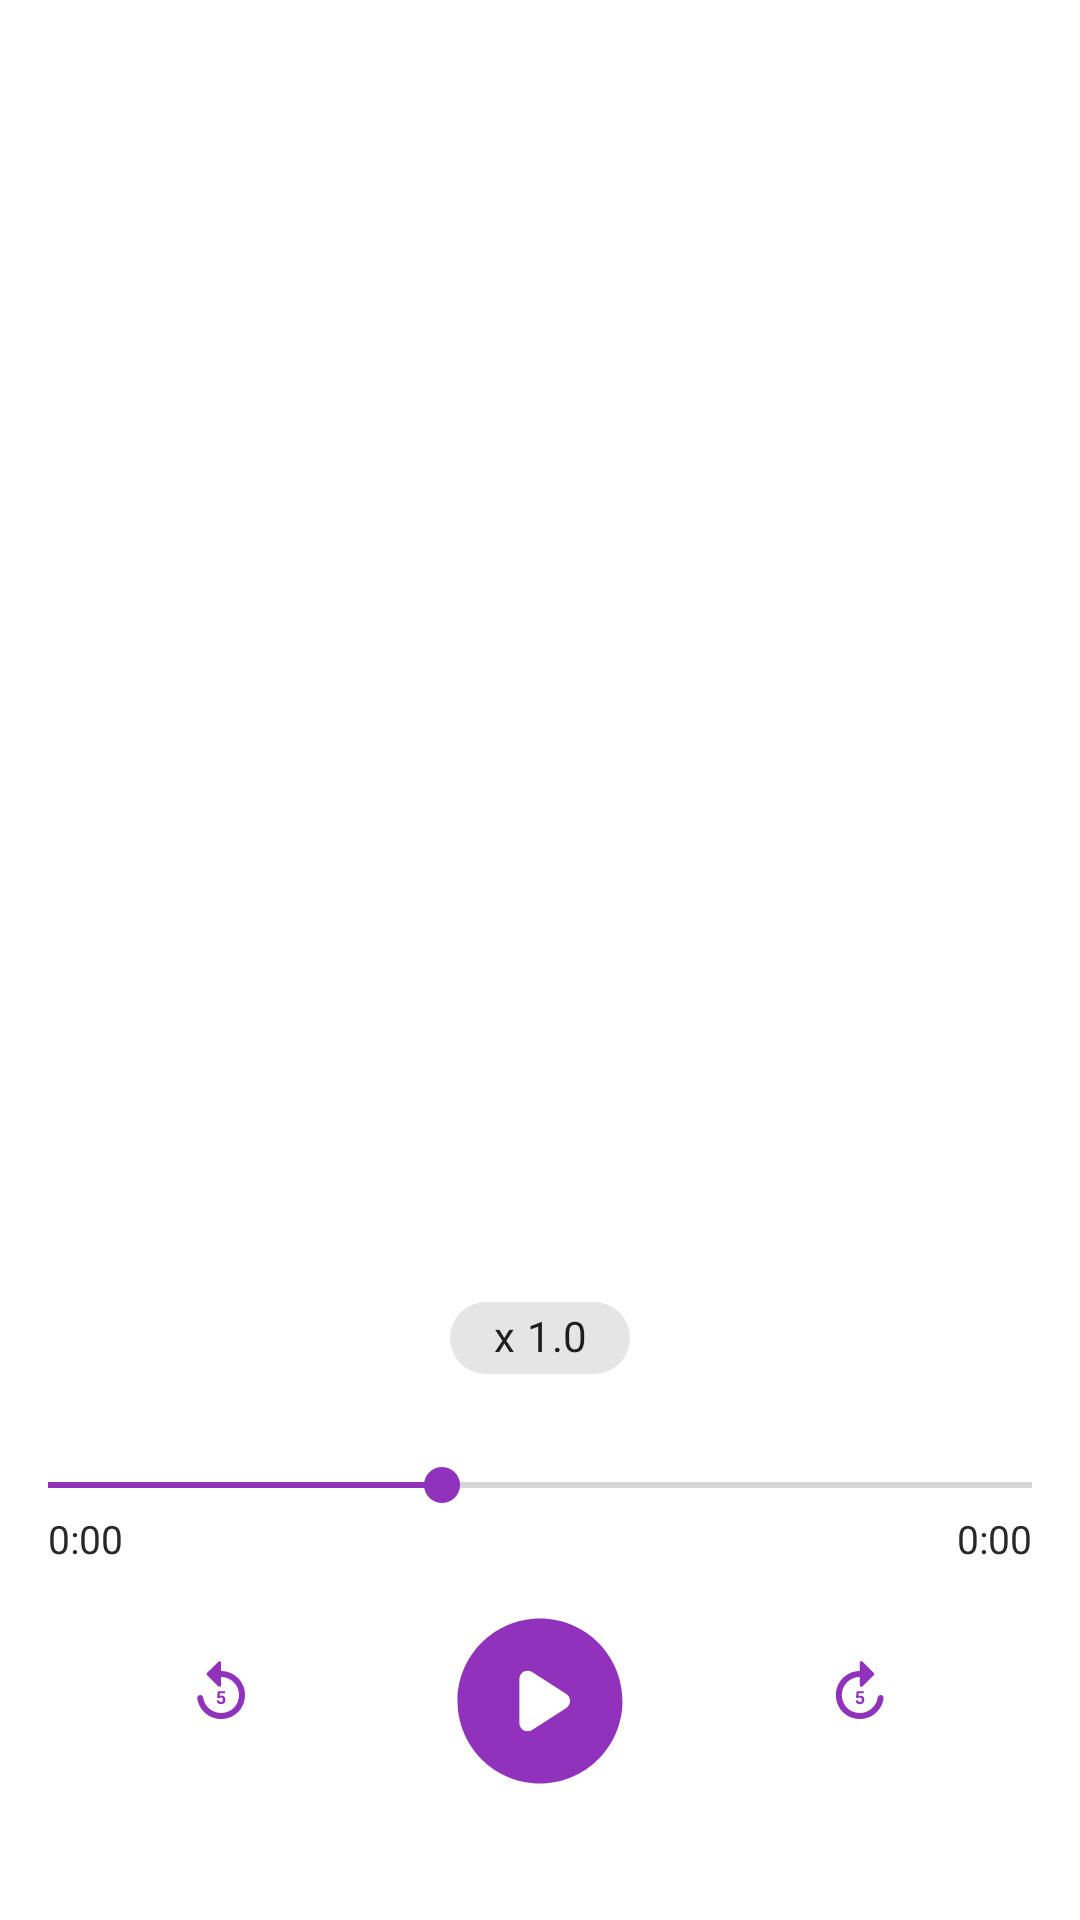

Layout XML and referenced resources for this Android screen:
<!-- AndroidManifest.xml: application theme Theme.RecordingApp -->
<!-- res/layout/activity_audio_player.xml -->
<?xml version="1.0" encoding="utf-8"?>
<androidx.constraintlayout.widget.ConstraintLayout xmlns:android="http://schemas.android.com/apk/res/android"
    xmlns:app="http://schemas.android.com/apk/res-auto"
    xmlns:tools="http://schemas.android.com/tools"
    android:layout_width="match_parent"
    android:layout_height="match_parent"
    tools:context=".AudioPlayerActivity">

    <com.google.android.material.appbar.MaterialToolbar
        android:id="@+id/toolbar"
        android:layout_width="match_parent"
        android:layout_height="?actionBarSize"
        app:layout_constraintTop_toTopOf="parent"
        app:title=" ">
        <TextView
            android:id="@+id/tvFilename"
            android:layout_width="match_parent"
            android:layout_height="wrap_content"
            android:textSize="20sp"
            android:gravity="center"
            android:layout_marginEnd="46dp"/>
    </com.google.android.material.appbar.MaterialToolbar>

    <com.google.android.material.chip.Chip
        android:id="@+id/chip"
        android:layout_width="60dp"
        android:layout_height="40dp"
        android:text="x 1.0"
        android:textAlignment="center"
        android:textSize="14sp"
        android:layout_marginBottom="20dp"
        app:layout_constraintBottom_toTopOf="@+id/seekBar"
        app:layout_constraintEnd_toEndOf="parent"
        app:layout_constraintStart_toStartOf="parent" />

    <SeekBar
        android:id="@+id/seekBar"
        android:layout_width="match_parent"
        android:layout_height="wrap_content"
        android:layout_marginBottom="30dp"
        android:progress="40"
        android:progressTint="@color/morado_principal"
        android:thumbTint="@color/morado_principal"
        app:layout_constraintBottom_toTopOf="@+id/constraintLayout" />

    <TextView
        android:id="@+id/tvTrackProgress"
        android:layout_width="wrap_content"
        android:layout_height="wrap_content"
        android:text="0:00"
        android:textSize="13sp"
        app:layout_constraintTop_toBottomOf="@id/seekBar"
        app:layout_constraintStart_toStartOf="parent"
        android:layout_marginStart="16dp"/>

    <TextView
        android:id="@+id/tvTrackDuration"
        android:layout_width="wrap_content"
        android:layout_height="wrap_content"
        android:text="0:00"
        android:textSize="13sp"
        app:layout_constraintTop_toBottomOf="@id/seekBar"
        app:layout_constraintEnd_toEndOf="parent"
        android:layout_marginEnd="16dp"/>

    <androidx.constraintlayout.widget.ConstraintLayout
        android:id="@+id/constraintLayout"
        android:layout_width="match_parent"
        android:layout_height="wrap_content"
        android:layout_marginBottom="40dp"
        app:layout_constraintBottom_toBottomOf="parent">

        <ImageButton
            android:id="@+id/btnPlay"
            android:layout_width="66dp"
            android:layout_height="66dp"
            app:layout_constraintEnd_toEndOf="parent"
            android:background="@drawable/ic_play_circle"
            app:layout_constraintStart_toStartOf="parent" />

        <ImageButton
            android:id="@+id/btnBackward"
            android:layout_width="60dp"
            android:layout_height="60dp"
            android:background="?selectableItemBackgroundBorderless"
            android:src="@drawable/ic_backward"
            app:layout_constraintEnd_toStartOf="@+id/btnPlay"
            app:layout_constraintStart_toStartOf="parent" />

        <ImageButton
            android:id="@+id/btnForward"
            android:layout_width="60dp"
            android:layout_height="60dp"
            android:background="?selectableItemBackgroundBorderless"
            android:src="@drawable/ic_forward"
            app:layout_constraintEnd_toEndOf="parent"
            app:layout_constraintStart_toEndOf="@id/btnPlay" />

    </androidx.constraintlayout.widget.ConstraintLayout>
</androidx.constraintlayout.widget.ConstraintLayout>
<!-- resources referenced by this layout -->
<resources>
  <color name="morado_principal">#9032bb</color>
  <!-- drawable ic_backward (drawable) -->
  <vector android:height="24dp" android:tint="@color/morado_principal"
      android:viewportHeight="24" android:viewportWidth="24"
      android:width="24dp" xmlns:android="http://schemas.android.com/apk/res/android">
      <path android:fillColor="@android:color/white" android:pathData="M12,5L12,2.21c0,-0.45 -0.54,-0.67 -0.85,-0.35l-3.8,3.79c-0.2,0.2 -0.2,0.51 0,0.71l3.79,3.79c0.32,0.31 0.86,0.09 0.86,-0.36L12,7c3.73,0 6.68,3.42 5.86,7.29 -0.47,2.26 -2.14,3.99 -4.39,4.53 -3.64,0.88 -6.93,-1.6 -7.42,-4.96 -0.06,-0.49 -0.48,-0.86 -0.97,-0.86 -0.6,0 -1.08,0.53 -1,1.13 0.63,4.47 4.94,7.75 9.77,6.67 3.09,-0.69 5.39,-3.08 5.99,-6.19C20.84,9.48 16.94,5 12,5zM10.69,13.9l0.25,-2.17h2.39v0.71h-1.7l-0.11,0.92c0.03,-0.02 0.07,-0.03 0.11,-0.05s0.09,-0.04 0.15,-0.05 0.12,-0.03 0.18,-0.04 0.13,-0.02 0.2,-0.02c0.21,0 0.39,0.03 0.55,0.1s0.3,0.16 0.41,0.28 0.2,0.27 0.25,0.45 0.09,0.38 0.09,0.6c0,0.19 -0.03,0.37 -0.09,0.54s-0.15,0.32 -0.27,0.45 -0.27,0.24 -0.45,0.31 -0.39,0.12 -0.64,0.12c-0.18,0 -0.36,-0.03 -0.53,-0.08s-0.32,-0.14 -0.46,-0.24 -0.24,-0.24 -0.32,-0.39 -0.13,-0.33 -0.13,-0.53h0.84c0.02,0.18 0.08,0.32 0.19,0.41s0.25,0.15 0.42,0.15c0.11,0 0.2,-0.02 0.27,-0.06s0.14,-0.1 0.18,-0.17 0.08,-0.15 0.11,-0.25 0.03,-0.2 0.03,-0.31 -0.01,-0.21 -0.04,-0.31 -0.07,-0.17 -0.13,-0.24 -0.13,-0.12 -0.21,-0.15 -0.19,-0.05 -0.3,-0.05c-0.08,0 -0.15,0.01 -0.2,0.02s-0.11,0.03 -0.15,0.05 -0.08,0.05 -0.12,0.07 -0.07,0.06 -0.1,0.09l-0.67,-0.16z"/>
  </vector>
  <!-- drawable ic_play_circle (drawable) -->
  <vector android:height="24dp" android:tint="@color/morado_principal"
      android:viewportHeight="24" android:viewportWidth="24"
      android:width="24dp" xmlns:android="http://schemas.android.com/apk/res/android">
      <path android:fillColor="@android:color/white" android:pathData="M12,2C6.48,2 2,6.48 2,12s4.48,10 10,10s10,-4.48 10,-10S17.52,2 12,2zM9.5,14.67V9.33c0,-0.79 0.88,-1.27 1.54,-0.84l4.15,2.67c0.61,0.39 0.61,1.29 0,1.68l-4.15,2.67C10.38,15.94 9.5,15.46 9.5,14.67z"/>
  </vector>
  <style name="Theme.RecordingApp" parent="Theme.MaterialComponents.Light.NoActionBar">
          
          <item name="colorPrimary">@color/purple_500</item>
          <item name="colorPrimaryVariant">@color/purple_700</item>
          <item name="colorOnPrimary">@color/white</item>
          
          <item name="colorSecondary">@color/teal_200</item>
          <item name="colorSecondaryVariant">@color/teal_700</item>
          <item name="colorOnSecondary">@color/black</item>
          
  
          <item name="android:windowLightStatusBar">false</item>
          
          <item name="android:statusBarColor">@color/morado_principal</item>
          ...
          <item name="rippleColor">@color/grayDarkDisabled</item>
          <item name="android:textColor">@color/colorText</item>
  
          <item name="windowActionBar">false</item>
          <item name="windowNoTitle">true</item>
  
  
      </style>
  <color name="purple_500">#FF6200EE</color>
  <color name="purple_700">#FF3700B3</color>
  <color name="white">#FFFFFFFF</color>
  <color name="teal_200">#FF03DAC5</color>
  <color name="teal_700">#FF018786</color>
  <color name="black">#FF000000</color>
  <color name="grayDarkDisabled">#8F8F8F</color>
  <color name="colorText">#282828</color>
</resources>
